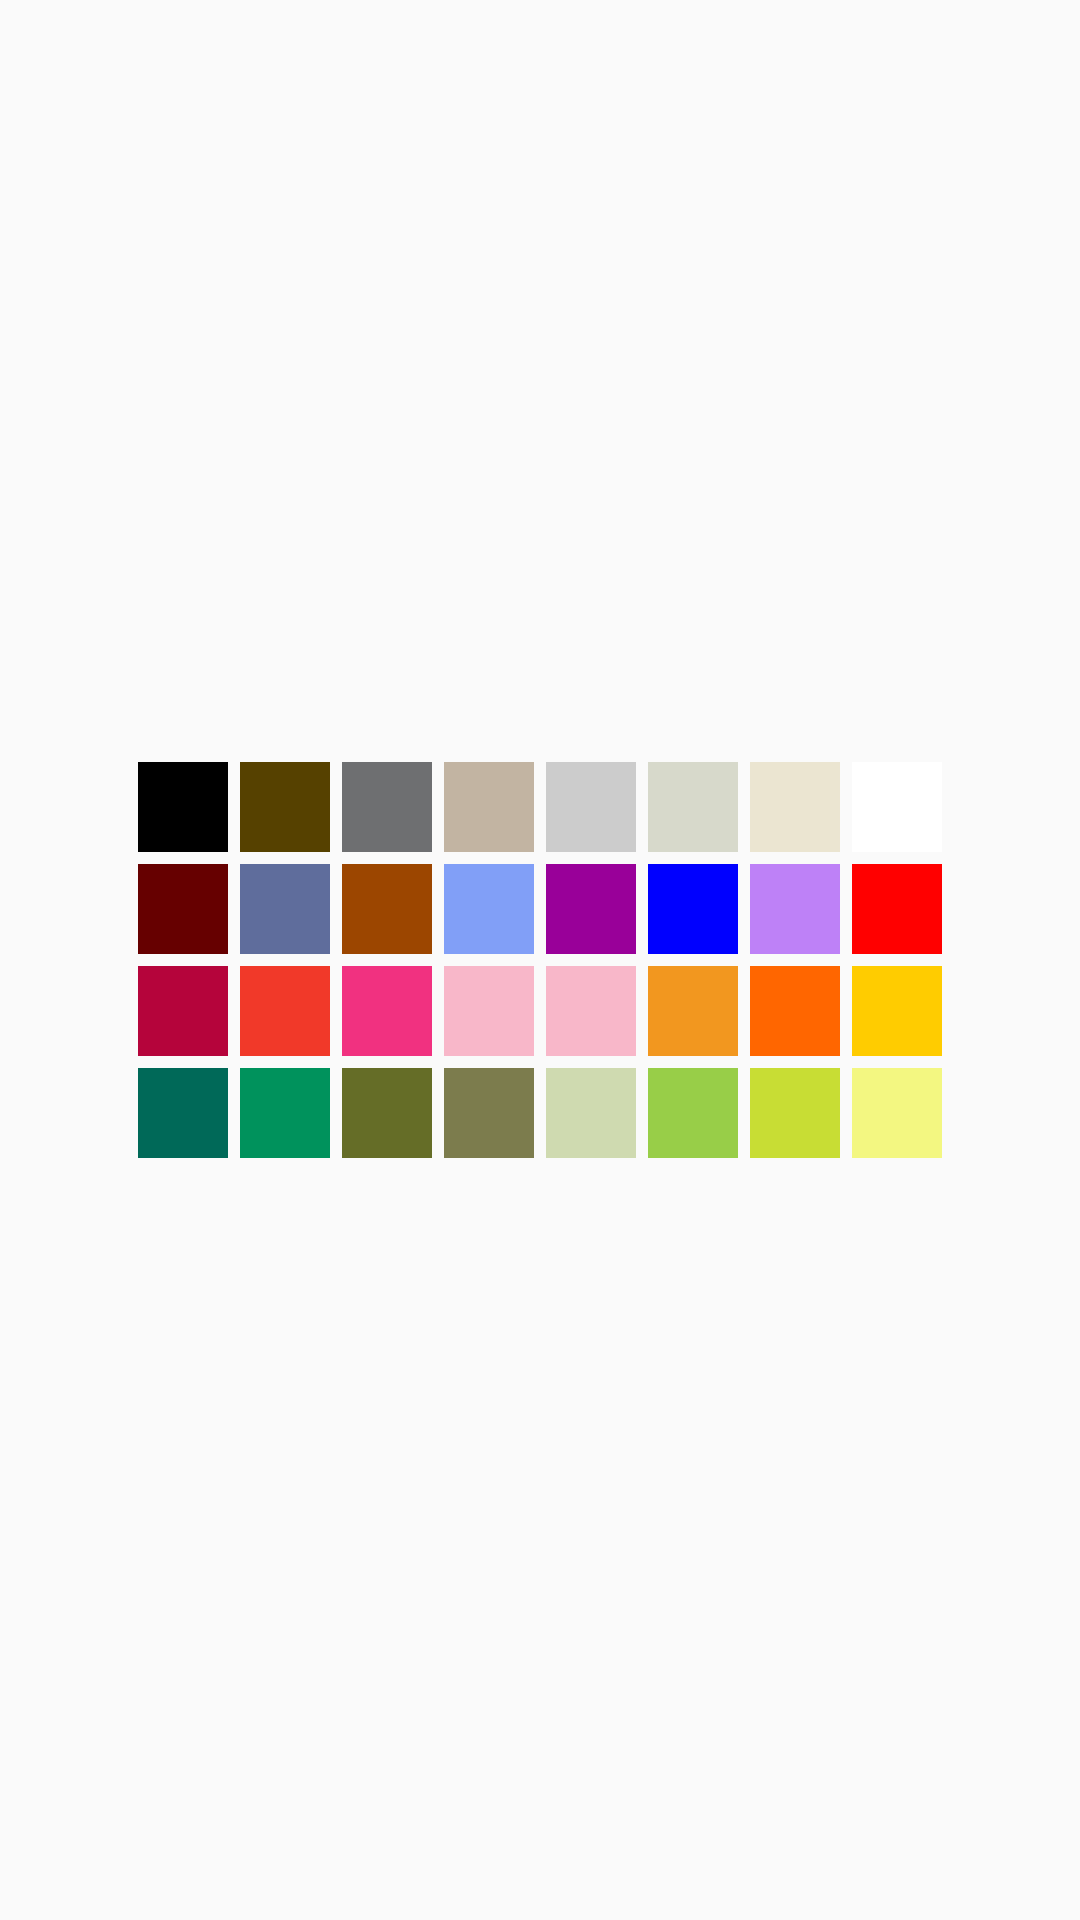

Here is an Android app screen rendered from its layout file. Give the layout XML and the strings, colors and styles it references.
<!-- AndroidManifest.xml: application theme AppTheme -->
<!-- res/layout/palette.xml -->
<?xml version="1.0" encoding="utf-8"?>
<LinearLayout xmlns:android="http://schemas.android.com/apk/res/android"
              android:orientation="vertical"
              android:layout_width="match_parent"
              android:layout_height="match_parent"
              android:gravity="center">
    
    <LinearLayout
        android:id="@+id/first_row_colors"
        android:layout_width="wrap_content"
        android:layout_height="wrap_content"
        android:orientation="horizontal" >

        <ImageButton
            style="@style/color_btn"
            android:background="#000000"
            android:tag="#000000" />

        <ImageButton
            style="@style/color_btn"
            android:background="#564100"
            android:tag="#564100" />

        <ImageButton
            style="@style/color_btn"
            android:background="#6e6f71"
            android:tag="#6e6f71" />

        <ImageButton
            style="@style/color_btn"
            android:background="#c2b4a2"
            android:tag="#c2b4a2" />

        <ImageButton
            style="@style/color_btn"
            android:background="#cccccc"
            android:tag="#cccccc" />

        <ImageButton
            style="@style/color_btn"
            android:background="#d7d9cb"
            android:tag="#d7d9cb" />

        <ImageButton
            style="@style/color_btn"
            android:background="#ebe5d1"
            android:tag="#ebe5d1" />

        <ImageButton
            style="@style/color_btn"
            android:background="#ffffff"
            android:tag="#ffffff" />
    </LinearLayout>


    <LinearLayout
        android:id="@+id/second_row_colors"
        android:layout_width="wrap_content"
        android:layout_height="wrap_content"
        android:orientation="horizontal" >

        <ImageButton
            style="@style/color_btn"
            android:background="#FF660000"
            android:tag="#FF660000" />

        <ImageButton
            style="@style/color_btn"
            android:background="#5f6d9c"
            android:tag="#5f6d9c" />


        <ImageButton
            style="@style/color_btn"
            android:background="#9c4600"
            android:tag="#9c4600" />

        <ImageButton
            style="@style/color_btn"
            android:background="#819FF7"
            android:tag="#819FF7" />

        <ImageButton
            style="@style/color_btn"
            android:background="#FF990099"
            android:tag="#FF990099" />

        <ImageButton
            style="@style/color_btn"
            android:background="#FF0000FF"
            android:tag="#FF0000FF" />

        <ImageButton
            style="@style/color_btn"
            android:background="#BE81F7"
            android:tag="#BE81F7"/>

        <ImageButton
            style="@style/color_btn"
            android:background="#FFFF0000"
            android:tag="#FFFF0000" />


    </LinearLayout>


    <LinearLayout
        android:id="@+id/third_row_colors"
        android:layout_width="wrap_content"
        android:layout_height="wrap_content"
        android:orientation="horizontal" >

        <ImageButton
            style="@style/color_btn"
            android:background="#b5043b"
            android:tag="#b5043b" />

        <ImageButton
            style="@style/color_btn"
            android:background="#f13929"
            android:tag="#f13929" />

        <ImageButton
            style="@style/color_btn"
            android:background="#f13180"
            android:tag="#f13180" />

        <ImageButton
            style="@style/color_btn"
            android:background="#f8b7c9"
            android:tag="#f8b7c9" />

        <ImageButton
            style="@style/color_btn"
            android:background="#f8b7c9"
            android:tag="#f8b7c9" />

        <ImageButton
            style="@style/color_btn"
            android:background="#f2971f"
            android:tag="#f2971f" />

        <ImageButton
            style="@style/color_btn"
            android:background="#FFFF6600"
            android:tag="#FFFF6600" />

        <ImageButton
            style="@style/color_btn"
            android:background="#FFFFCC00"
            android:tag="#FFFFCC00" />
    </LinearLayout>

    <LinearLayout
        android:id="@+id/fourth_row_colors"
        android:layout_width="wrap_content"
        android:layout_height="wrap_content"
        android:orientation="horizontal" >

        <ImageButton
            style="@style/color_btn"
            android:background="#006958"
            android:tag="#006958" />

        <ImageButton
            style="@style/color_btn"
            android:background="#00925c"
            android:tag="#00925c" />

        <ImageButton
            style="@style/color_btn"
            android:background="#656d27"
            android:tag="#656d27" />

        <ImageButton
            style="@style/color_btn"
            android:background="#7c7c4d"
            android:tag="#7c7c4d" />

        <ImageButton
            style="@style/color_btn"
            android:background="#cfdab0"
            android:tag="#cfdab0" />

        <ImageButton
            style="@style/color_btn"
            android:background="#98ce48"
            android:tag="#98ce48" />

        <ImageButton
            style="@style/color_btn"
            android:background="#c8dd34"
            android:tag="#c8dd34" />
        <ImageButton
            style="@style/color_btn"
            android:background="#F3F781"
            android:tag="#F3F781" />
    </LinearLayout>

</LinearLayout>
<!-- resources referenced by this layout -->
<resources>
  <style name="color_btn">
          <item name="android:layout_width">@dimen/large_brush</item>
          <item name="android:layout_height">@dimen/large_brush</item>
          <item name="android:layout_margin">2dp</item>
          <item name="android:contentDescription">@string/paint</item>
          <item name="android:src">@drawable/color_unselected</item>
      </style>
  <style name="AppTheme" parent="Theme.AppCompat.Light.DarkActionBar">
          
          <item name="colorPrimary">@color/colorPrimary</item>
          <item name="colorPrimaryDark">@color/colorPrimaryDark</item>
          <item name="colorAccent">@color/colorAccent</item>
      </style>
  <dimen name="large_brush">30dp</dimen>
  <string name="paint">Paint</string>
  <color name="colorPrimary">#3F51B5</color>
  <color name="colorPrimaryDark">#303F9F</color>
  <color name="colorAccent">#FF4081</color>
</resources>
